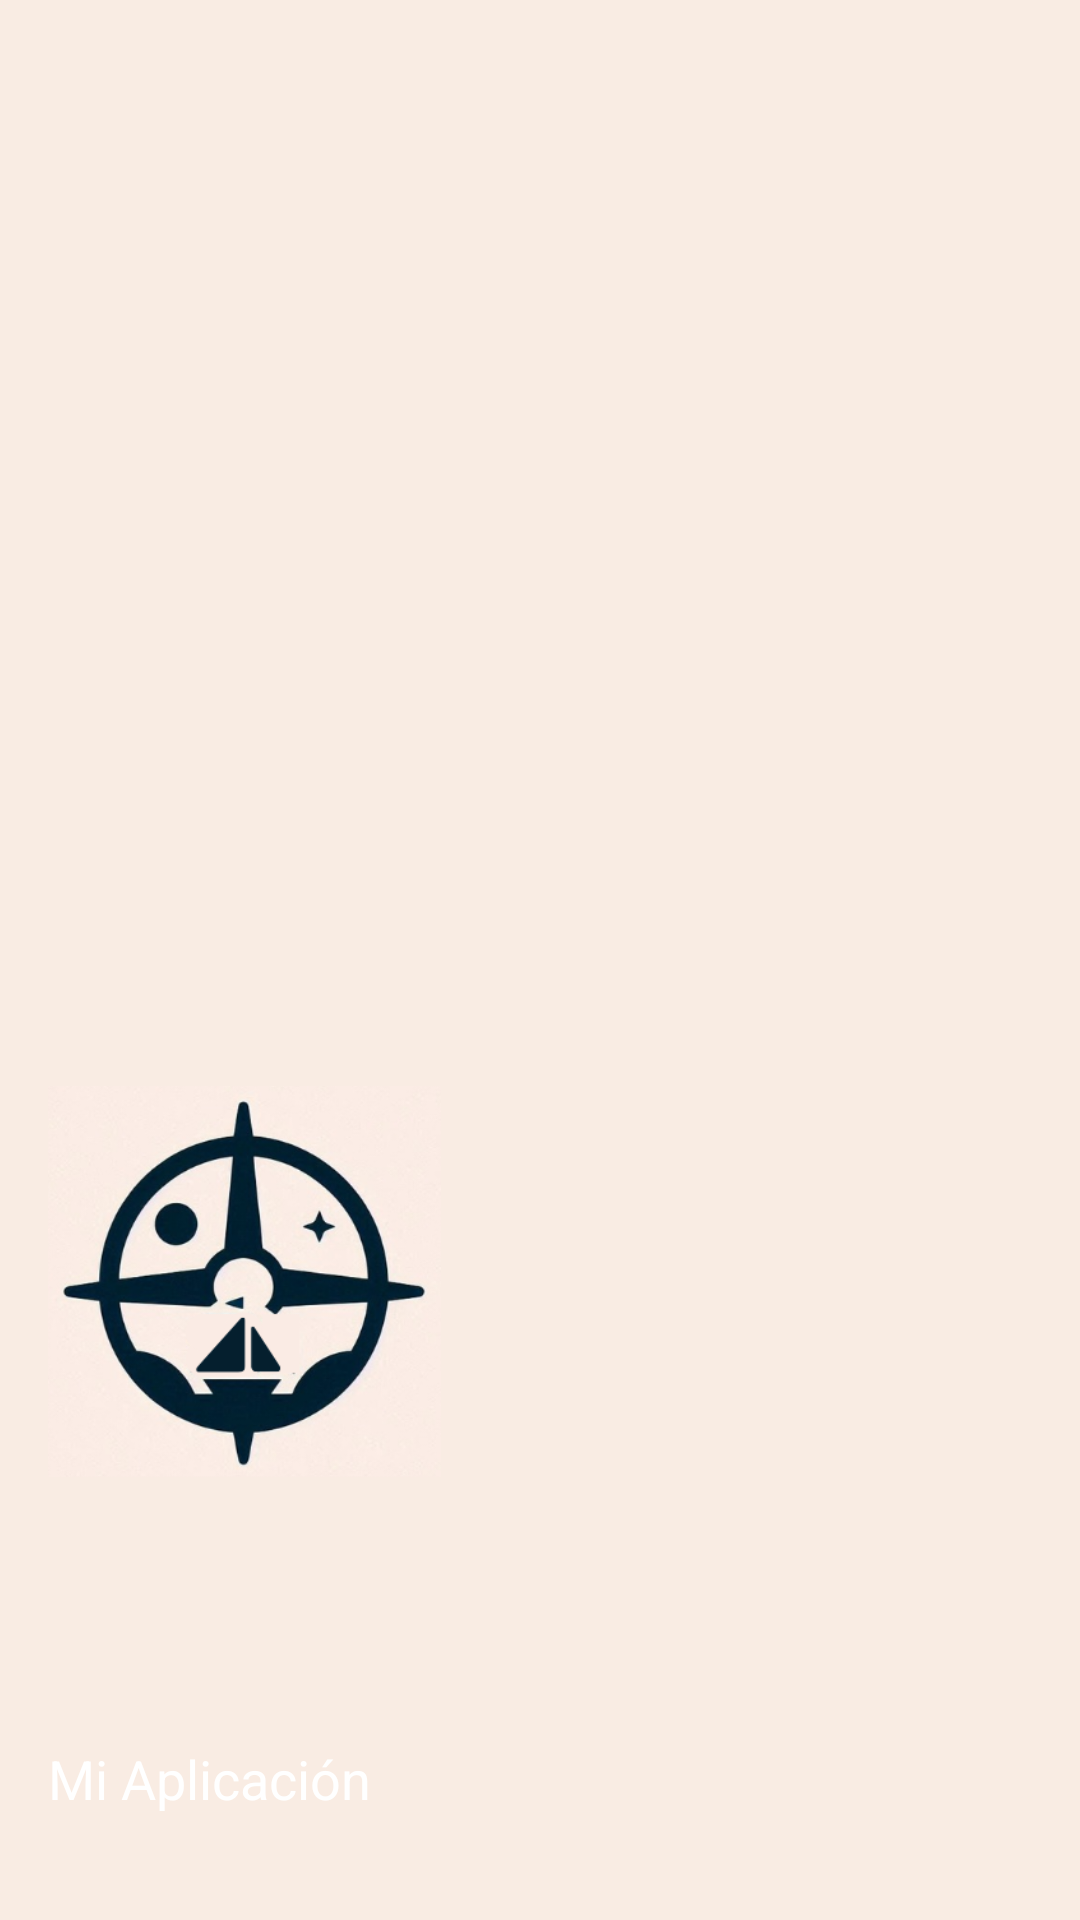

Reconstruct the res/layout file that produces this screen, plus the resources it refers to.
<!-- AndroidManifest.xml: application theme Theme.Apk -->
<!-- res/layout/nav_header.xml -->
<?xml version="1.0" encoding="utf-8"?>
<LinearLayout xmlns:android="http://schemas.android.com/apk/res/android"
    android:layout_width="match_parent"
    android:layout_height="170dp"
    android:background="#F9ECE3"
    android:gravity="bottom"
    android:orientation="vertical"
    android:padding="16dp"
    android:theme="@style/ThemeOverlay.AppCompat.Dark">

    <ImageView
        android:layout_width="131dp"
        android:layout_height="wrap_content"
        android:src="@drawable/eventure_icon" />

    <TextView
        android:layout_width="match_parent"
        android:layout_height="wrap_content"
        android:text="Mi Aplicación"
        android:textColor="@color/white"
        android:textSize="18sp"/>

    <TextView
        android:id="@+id/tvHeaderEmail"
        android:layout_width="match_parent"
        android:layout_height="wrap_content"
        android:textColor="@color/white"
        android:textSize="14sp"/>
</LinearLayout>
<!-- resources referenced by this layout -->
<resources>
  <!-- drawable eventure_icon: png bitmap (drawable, 123466 bytes) -->
  <style name="Theme.Apk" parent="Base.Theme.Apk" />
  <style name="Base.Theme.Apk" parent="Theme.Material3.DayNight.NoActionBar">
          
          
      </style>
  <!-- not gathered from this repository: default colours our renderer supplied (Android Studio template values) -->
  <color name="white">#FFFFFFFF</color>
</resources>
